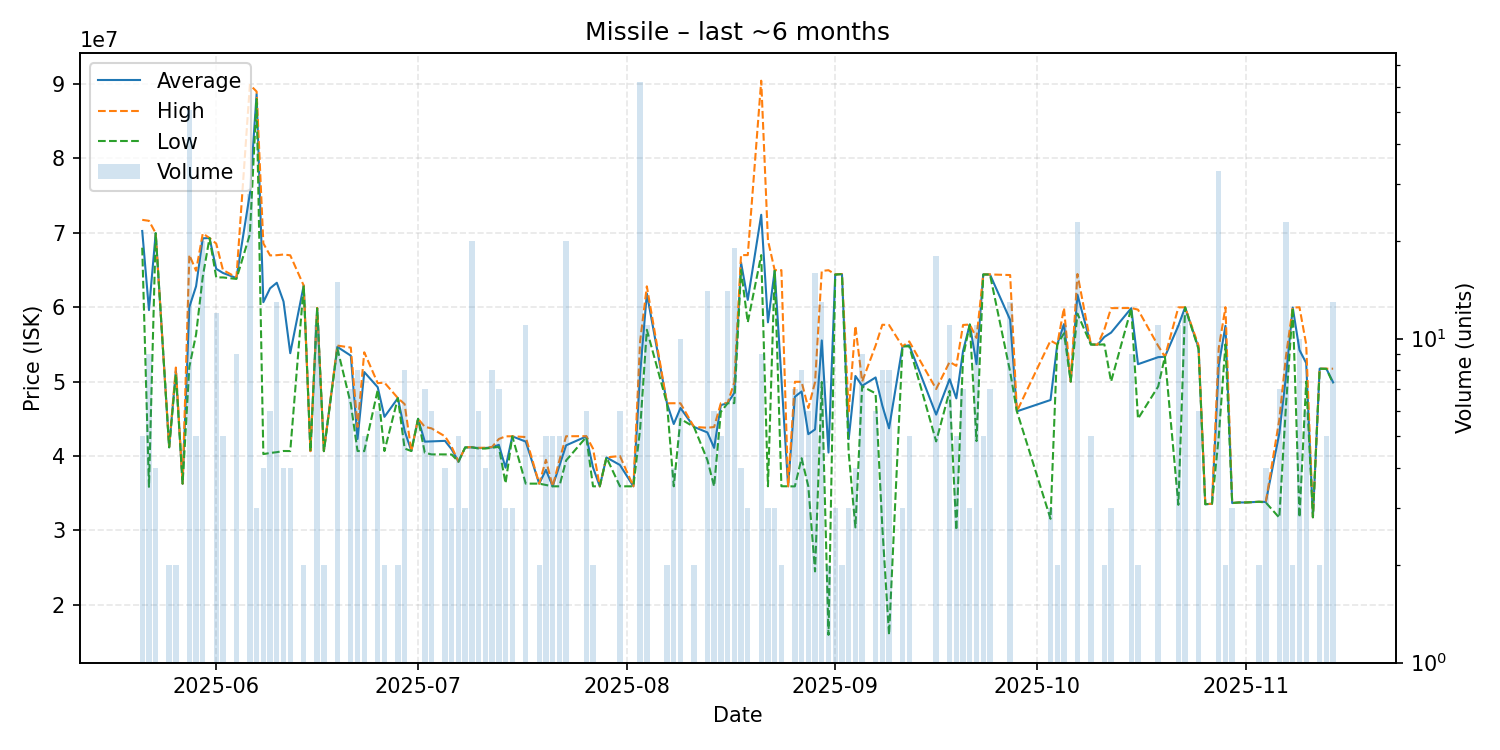

The table this chart was drawn from, first rows:
date, average, highest, lowest, order_count, volume
2025-05-21, 70242000, 71740000, 67995000, 4, 5
2025-05-22, 59611111, 71610000, 35850000, 3, 9
2025-05-23, 69942500, 69950000, 69940000, 2, 4
2025-05-25, 41180000, 41210000, 41150000, 2, 2
2025-05-26, 51445000, 51890000, 51000000, 2, 2
2025-05-27, 36280000, 36280000, 36280000, 1, 1
2025-05-28, 60013725, 67030000, 51980000, 21, 51
2025-05-29, 62804000, 64900000, 56320000, 4, 5
2025-05-30, 69258500, 69910000, 64115000, 13, 20
2025-05-31, 69300000, 69300000, 69300000, 1, 1
2025-06-01, 65153333, 68540000, 64000000, 12, 12
2025-06-02, 64600000, 65000000, 64000000, 3, 5
2025-06-04, 63922222, 64000000, 63800000, 5, 9
2025-06-06, 75283214, 89900000, 69800000, 16, 28
2025-06-07, 88656667, 88990000, 87990000, 3, 3
2025-06-08, 60672500, 68580000, 40250000, 4, 4
2025-06-09, 62536667, 66960000, 40400000, 6, 6
2025-06-10, 63283077, 66990000, 40510000, 12, 13
2025-06-11, 60760000, 67080000, 40670000, 4, 4
2025-06-12, 53817500, 66975000, 40660000, 3, 4
2025-06-14, 62910000, 62910000, 62910000, 1, 2
2025-06-15, 40650000, 40650000, 40650000, 1, 1
2025-06-16, 59890000, 59920000, 59850000, 8, 11
2025-06-17, 40650000, 40650000, 40650000, 1, 2
2025-06-19, 54666000, 54840000, 54470000, 12, 15
2025-06-21, 53485714, 54570000, 47000000, 5, 7
2025-06-22, 42282500, 43900000, 40670000, 6, 8
2025-06-23, 51282000, 53940000, 40650000, 2, 5
2025-06-25, 49243333, 49790000, 48890000, 6, 6
2025-06-26, 45260000, 49860000, 40660000, 2, 2
2025-06-28, 47780000, 47780000, 47780000, 2, 2
2025-06-29, 43363750, 46970000, 41000000, 8, 8
2025-06-30, 40660000, 40660000, 40660000, 1, 1
2025-07-01, 45000000, 45000000, 45000000, 1, 1
2025-07-02, 41925714, 43910000, 40435000, 6, 7
2025-07-03, 41960000, 43710000, 40210000, 4, 6
2025-07-05, 42030000, 42640000, 40210000, 4, 4
2025-07-06, 40873333, 41215000, 40190000, 3, 3
2025-07-07, 39238000, 39240000, 39230000, 2, 5
2025-07-08, 41150000, 41155000, 41145000, 3, 3
2025-07-09, 41162500, 41180000, 41160000, 8, 20
2025-07-10, 41065000, 41100000, 40995000, 4, 6
2025-07-11, 41075000, 41100000, 41000000, 3, 4
2025-07-12, 41157500, 41220000, 41100000, 5, 8
2025-07-13, 41497143, 42280000, 41230000, 7, 7
2025-07-14, 38426667, 42640000, 36320000, 3, 3
2025-07-15, 42640000, 42645000, 42635000, 3, 3
2025-07-17, 41929091, 42545000, 36280000, 8, 11
2025-07-19, 36280000, 36280000, 36280000, 2, 2
2025-07-20, 38128000, 39480000, 36105000, 5, 5
2025-07-21, 35922000, 35930000, 35920000, 5, 5
2025-07-22, 38694000, 39390000, 35920000, 4, 5
2025-07-23, 41429000, 42650000, 39395000, 11, 20
2025-07-26, 42623333, 42665000, 42540000, 6, 6
2025-07-27, 38455000, 40990000, 35920000, 2, 2
2025-07-28, 35920000, 35920000, 35920000, 1, 1
2025-07-29, 39800000, 39800000, 39800000, 1, 1
2025-07-31, 38788333, 39995000, 35920000, 5, 6
2025-08-02, 35920000, 35920000, 35920000, 1, 1
2025-08-03, 51083548, 55420000, 43600000, 22, 62
... 77 more rows
